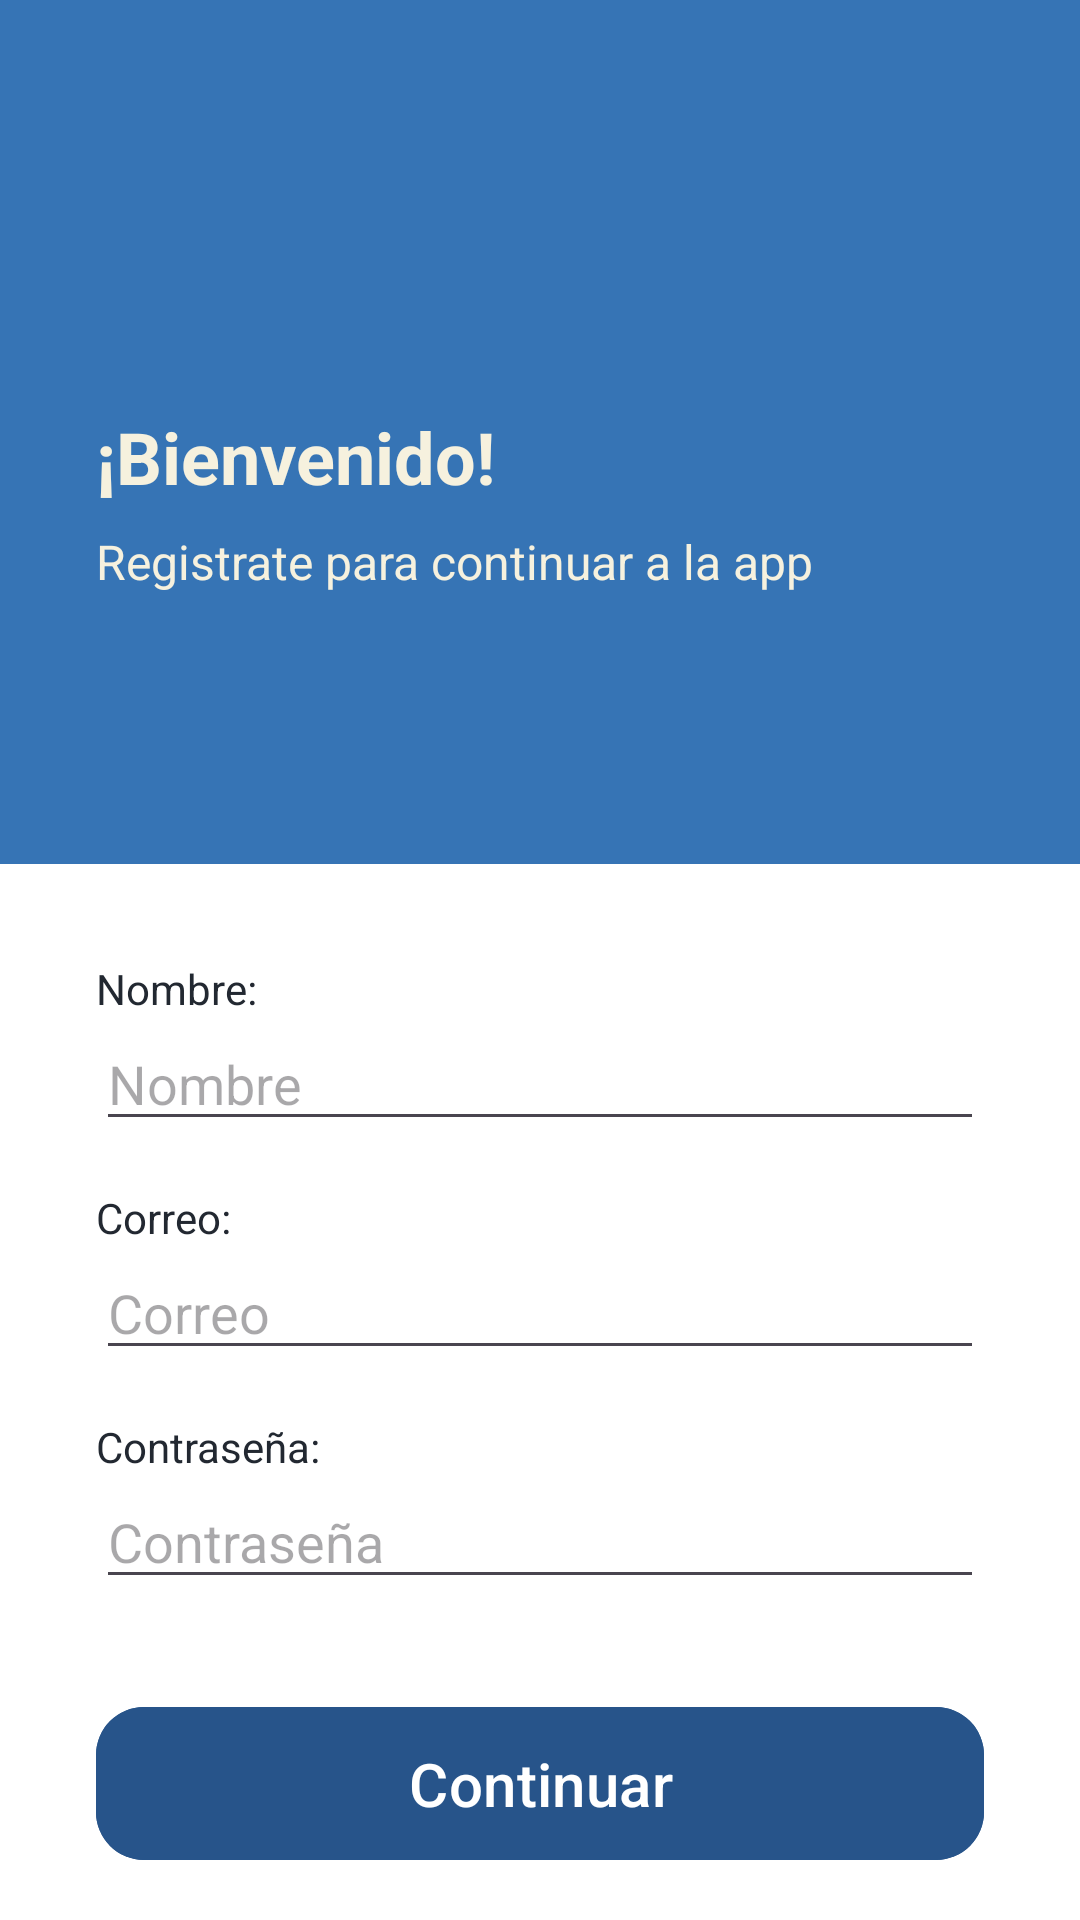

Produce the Android XML layout that renders to this screen, including the resource entries it uses.
<!-- AndroidManifest.xml: application theme Theme.IntelliTasks -->
<!-- res/layout/fragment_register.xml -->
<?xml version="1.0" encoding="utf-8"?>
<androidx.constraintlayout.widget.ConstraintLayout xmlns:android="http://schemas.android.com/apk/res/android"
    xmlns:app="http://schemas.android.com/apk/res-auto"
    android:id="@+id/main"
    android:layout_width="match_parent"
    android:layout_height="match_parent">

    
    <LinearLayout
        android:id="@+id/upperSection"
        android:layout_width="match_parent"
        android:layout_height="0dp"
        android:orientation="vertical"
        android:padding="16dp"
        android:background="@color/deepBlue"
        app:layout_constraintTop_toTopOf="parent"
        app:layout_constraintBottom_toTopOf="@+id/lowerSection"
        app:layout_constraintHeight_percent="0.45">

        
        <ImageView
            android:id="@+id/btnBack"
            android:layout_width="24dp"
            android:layout_height="24dp"
            android:layout_marginTop="16dp"
            android:layout_marginStart="16dp"
            android:layout_marginBottom="16dp"
            app:srcCompat="@drawable/backicon" />

        
        <ImageView
            android:layout_width="32dp"
            android:layout_height="32dp"
            android:layout_marginTop="16dp"
            android:layout_marginBottom="16dp"
            android:layout_marginStart="16dp"
            app:srcCompat="@drawable/registericon" />

        
        <TextView
            android:layout_width="wrap_content"
            android:layout_height="wrap_content"
            android:layout_marginStart="16dp"
            android:text="¡Bienvenido!"
            android:textSize="24sp"
            android:textStyle="bold"
            android:textColor="@color/pearlWhite" />

        
        <TextView
            android:layout_width="wrap_content"
            android:layout_height="wrap_content"
            android:layout_marginTop="8dp"
            android:layout_marginStart="16dp"
            android:text="Registrate para continuar a la app"
            android:textSize="16sp"
            android:textColor="@color/pearlWhite" />
    </LinearLayout>

    
    <LinearLayout
        android:id="@+id/lowerSection"
        android:layout_width="match_parent"
        android:layout_height="0dp"
        android:orientation="vertical"
        android:padding="16dp"
        android:background="@color/white"
        app:layout_constraintTop_toBottomOf="@id/upperSection"
        app:layout_constraintBottom_toBottomOf="parent"
        app:layout_constraintHeight_percent="0.55">

        
        <TextView
            android:layout_width="wrap_content"
            android:layout_height="wrap_content"
            android:layout_marginTop="16dp"
            android:layout_marginStart="16dp"
            android:layout_marginEnd="16dp"
            android:textColor="@color/carbonBlack"
            android:text="Nombre:" />

        <EditText
            android:id="@+id/nameEditText"
            android:layout_width="match_parent"
            android:layout_height="wrap_content"
            android:layout_marginBottom="16dp"
            android:layout_marginStart="16dp"
            android:layout_marginEnd="16dp"
            android:hint="Nombre"
            android:textColor="@color/carbonBlack"
            android:inputType="textEmailAddress" />


        
        <TextView
            android:layout_width="wrap_content"
            android:layout_height="wrap_content"
            android:layout_marginStart="16dp"
            android:layout_marginEnd="16dp"
            android:textColor="@color/carbonBlack"
            android:text="Correo:" />

        <EditText
            android:id="@+id/emailEditText"
            android:layout_width="match_parent"
            android:layout_height="wrap_content"
            android:layout_marginBottom="16dp"
            android:layout_marginStart="16dp"
            android:layout_marginEnd="16dp"
            android:hint="Correo"
            android:textColor="@color/carbonBlack"
            android:inputType="textEmailAddress" />

        
        <TextView
            android:layout_width="wrap_content"
            android:layout_height="wrap_content"
            android:layout_marginStart="16dp"
            android:layout_marginEnd="16dp"
            android:textColor="@color/carbonBlack"
            android:text="Contraseña:" />

        <EditText
            android:id="@+id/passwordEditText"
            android:layout_width="match_parent"
            android:layout_height="wrap_content"
            android:layout_marginBottom="16dp"
            android:layout_marginStart="16dp"
            android:layout_marginEnd="16dp"
            android:hint="Contraseña"
            android:textColor="@color/carbonBlack"
            android:inputType="textPassword" />

        
        
        <com.google.android.material.button.MaterialButton
            android:id="@+id/btnContinue"
            android:layout_width="match_parent"
            android:layout_height="59dp"
            android:layout_marginTop="16dp"
            android:layout_marginBottom="16dp"
            android:layout_marginStart="16dp"
            android:layout_marginEnd="16dp"
            android:backgroundTint="@color/blueButton"
            android:text="Continuar"
            android:textColor="@android:color/white"
            android:textSize="20sp"
            app:cornerRadius="16dp" />
    </LinearLayout>

</androidx.constraintlayout.widget.ConstraintLayout>
<!-- resources referenced by this layout -->
<resources>
  <color name="blueButton">#27548A</color>
  <color name="carbonBlack">#222831</color>
  <color name="deepBlue">#3674B5</color>
  <color name="pearlWhite">#F6F1DE</color>
  <color name="white">#FFFFFFFF</color>
  <style name="Theme.IntelliTasks" parent="Base.Theme.IntelliTasks" />
  <style name="Base.Theme.IntelliTasks" parent="Theme.Material3.DayNight.NoActionBar">
          
          
      </style>
</resources>
